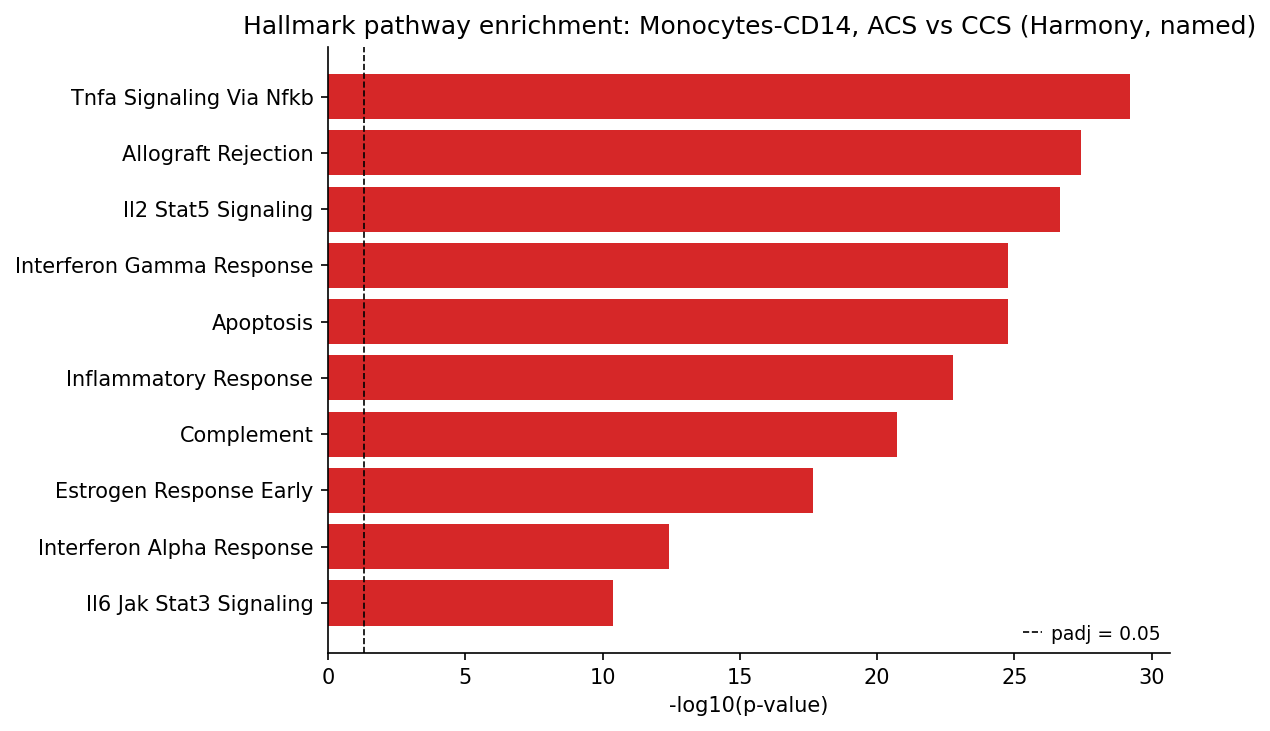

Data behind this chart, as committed beside it:
, score, pval, neglog10p
TNFA_SIGNALING_VIA_NFKB, 7.203, 6.1469360605628625e-30, 29.21
ALLOGRAFT_REJECTION, 7.13, 3.7638128717306496e-28, 27.42
IL2_STAT5_SIGNALING, 8.151, 2.1866867995686736e-27, 26.66
APOPTOSIS, 8.067, 1.6919030169779101e-25, 24.77
INTERFERON_GAMMA_RESPONSE, 8.067, 1.6919030169779101e-25, 24.77
INFLAMMATORY_RESPONSE, 7.978, 1.806594498190339e-23, 22.74
COMPLEMENT, 7.88, 1.9716372946536012e-21, 20.71
ESTROGEN_RESPONSE_EARLY, 6.675, 2.167266351243289e-18, 17.66
INTERFERON_ALPHA_RESPONSE, 7.376, 3.7857412517328104e-13, 12.42
IL6_JAK_STAT3_SIGNALING, 7.202, 4.205327405748527e-11, 10.38
KRAS_SIGNALING_UP, 5.386, 6.943392349967326e-08, 7.158
